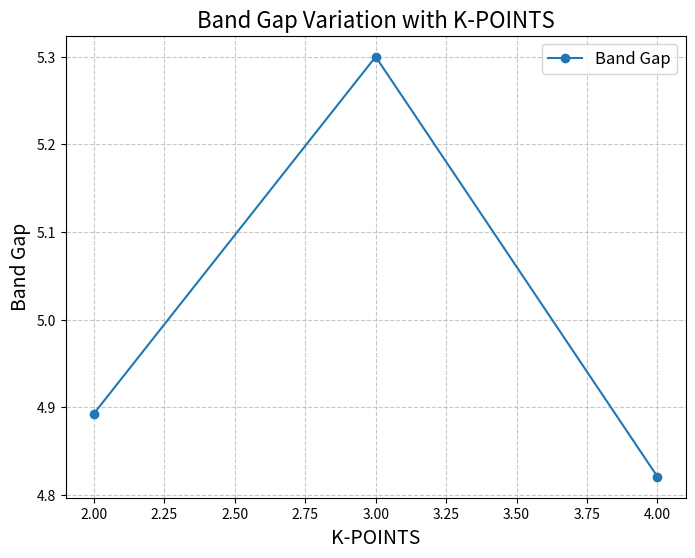
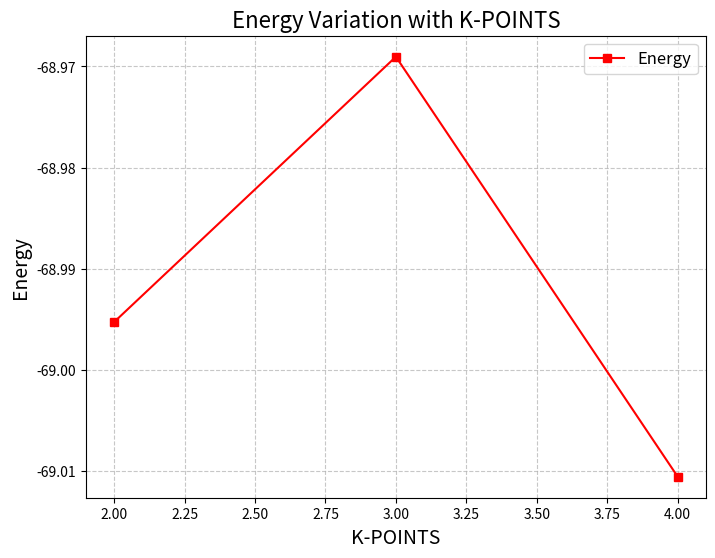
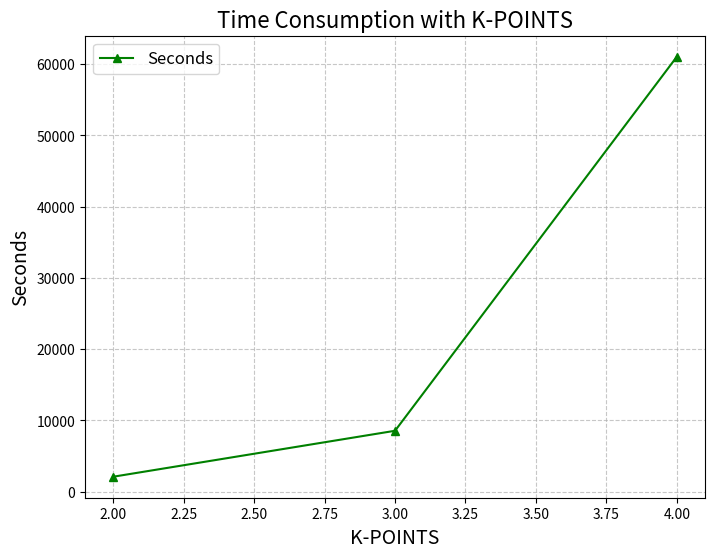

These charts were generated, in order, by the following Python code:
import matplotlib.pyplot as plt

# Data
x_points = [2, 3, 4]
band_gap_values = [4.89279, 5.29979, 4.8209]
energy_values = [-68.99529934, -68.9690341, -69.0106054]
time_seconds = [2102.141, 8551.097, 61051.312]

# Plot: Band Gap vs K-POINTS
plt.figure(figsize=(8, 6))
plt.plot(x_points, band_gap_values, marker='o', linestyle='-', label='Band Gap')
plt.xlabel('K-POINTS', fontsize=14)
plt.ylabel('Band Gap', fontsize=14)
plt.title('Band Gap Variation with K-POINTS', fontsize=16)
plt.grid(True, linestyle='--', alpha=0.7)
plt.legend(fontsize=12)
plt.show()

# Plot: Energy vs K-POINTS
plt.figure(figsize=(8, 6))
plt.plot(x_points, energy_values, marker='s', linestyle='-', color='red', label='Energy')
plt.xlabel('K-POINTS', fontsize=14)
plt.ylabel('Energy', fontsize=14)
plt.title('Energy Variation with K-POINTS', fontsize=16)
plt.grid(True, linestyle='--', alpha=0.7)
plt.legend(fontsize=12)
plt.show()

# Plot: Seconds vs K-POINTS
plt.figure(figsize=(8, 6))
plt.plot(x_points, time_seconds, marker='^', linestyle='-', color='green', label='Seconds')
plt.xlabel('K-POINTS', fontsize=14)
plt.ylabel('Seconds', fontsize=14)
plt.title('Time Consumption with K-POINTS', fontsize=16)
plt.grid(True, linestyle='--', alpha=0.7)
plt.legend(fontsize=12)
plt.show()
